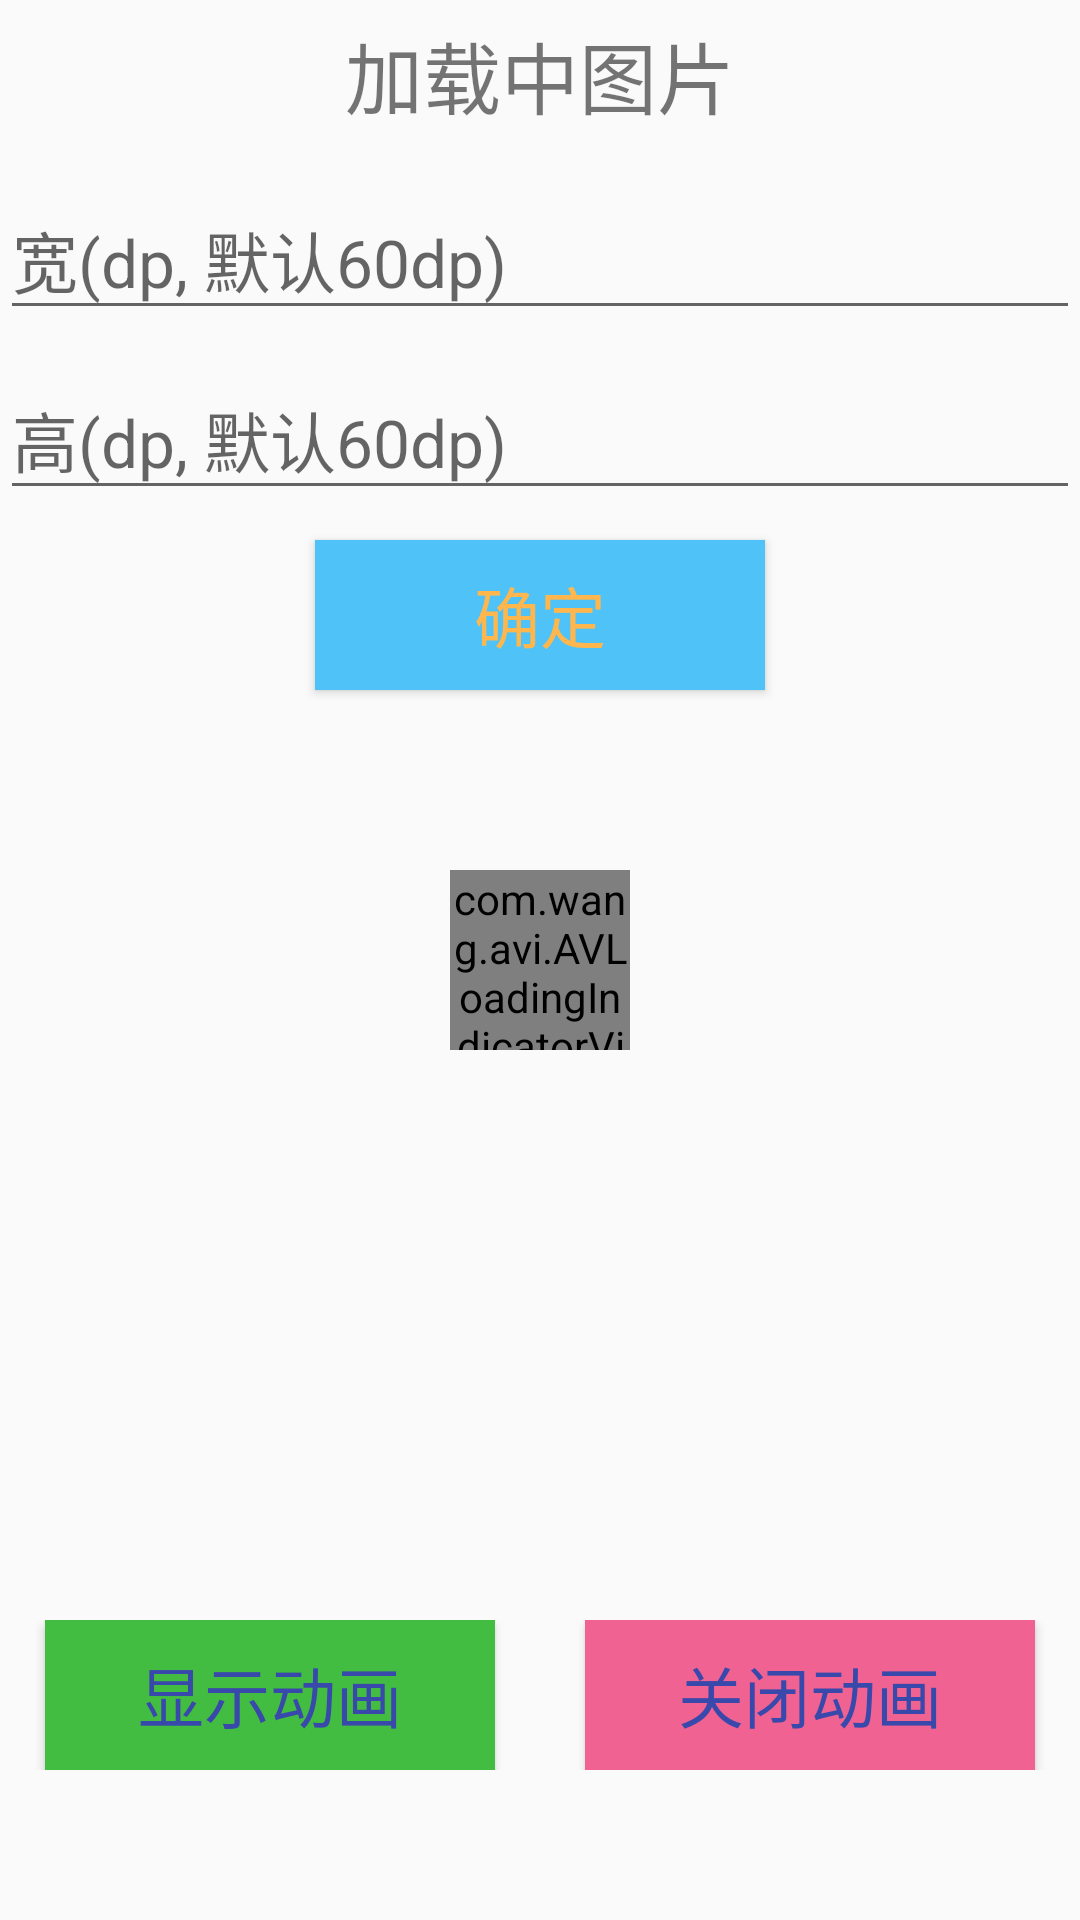

Write the Android layout XML for this screen, with the resource values it uses.
<!-- AndroidManifest.xml: application theme AppTheme -->
<!-- res/layout/activity_loading.xml -->
<?xml version="1.0" encoding="utf-8"?>
<RelativeLayout xmlns:android="http://schemas.android.com/apk/res/android"
    xmlns:app="http://schemas.android.com/apk/res-auto"
    xmlns:tools="http://schemas.android.com/tools"
    android:layout_width="match_parent"
    android:layout_height="match_parent"
    tools:context=".LoadingActivity"
    tools:ignore="HardCodedText">

    <LinearLayout
        android:layout_width="match_parent"
        android:layout_height="match_parent"
        android:orientation="vertical"
        tools:ignore="Autofill">

        <TextView
            android:layout_width="match_parent"
            android:layout_height="50dp"
            android:gravity="center"
            android:textSize="26sp"
            android:text="加载中图片"/>

        <EditText
            android:id="@+id/wide"
            android:layout_width="match_parent"
            android:layout_height="50dp"
            android:layout_marginTop="10dp"
            android:textSize="22sp"
            android:hint="宽(dp, 默认60dp)"
            android:inputType="number"/>

        <EditText
            android:id="@+id/high"
            android:layout_width="match_parent"
            android:layout_height="50dp"
            android:layout_marginTop="10dp"
            android:textSize="22sp"
            android:hint="高(dp, 默认60dp)"
            android:inputType="number"/>

        <Button
            android:id="@+id/OK"
            android:layout_width="150dp"
            android:layout_height="50dp"
            android:layout_marginTop="10dp"
            android:layout_gravity="center_horizontal"
            android:textSize="22sp"
            android:text="@string/buttonOK"
            android:textColor="#FFB74D"
            android:background="#4FC3F7"/>

    </LinearLayout>


    <com.wang.avi.AVLoadingIndicatorView
        android:id="@+id/loading"
        android:layout_width="60dp"
        android:layout_height="60dp"
        android:layout_centerInParent="true"
        android:visibility="visible"
        app:indicator_color="#4ABAC4"
        app:indicator="Pacman"/>

    <LinearLayout
        android:layout_width="match_parent"
        android:layout_height="100dp"
        android:layout_alignParentBottom="true"
        android:baselineAligned="false">

        <LinearLayout
            android:layout_width="0dp"
            android:layout_height="50dp"
            android:layout_weight="1"
            android:gravity="center">

            <Button
                android:id="@+id/open"
                android:layout_width="150dp"
                android:layout_height="50dp"
                android:text="显示动画"
                android:textSize="22sp"
                android:textColor="#3949AB"
                android:background="#42BD41"/>

        </LinearLayout>

        <LinearLayout
            android:layout_width="0dp"
            android:layout_height="50dp"
            android:layout_weight="1"
            android:gravity="center">

            <Button
                android:id="@+id/close"
                android:layout_width="150dp"
                android:layout_height="50dp"
                android:text="关闭动画"
                android:textSize="22sp"
                android:textColor="#3949AB"
                android:background="#F06292"/>

        </LinearLayout>

    </LinearLayout>

</RelativeLayout>
<!-- resources referenced by this layout -->
<resources>
  <string name="buttonOK">确定</string>
  <style name="AppTheme" parent="Theme.AppCompat.Light.DarkActionBar">
          
          <item name="colorPrimary">@color/colorPrimary</item>
          <item name="colorPrimaryDark">@color/colorPrimaryDark</item>
          <item name="colorAccent">@color/colorAccent</item>
      </style>
  <color name="colorPrimary">#008577</color>
  <color name="colorPrimaryDark">#00574B</color>
  <color name="colorAccent">#D81B60</color>
</resources>
